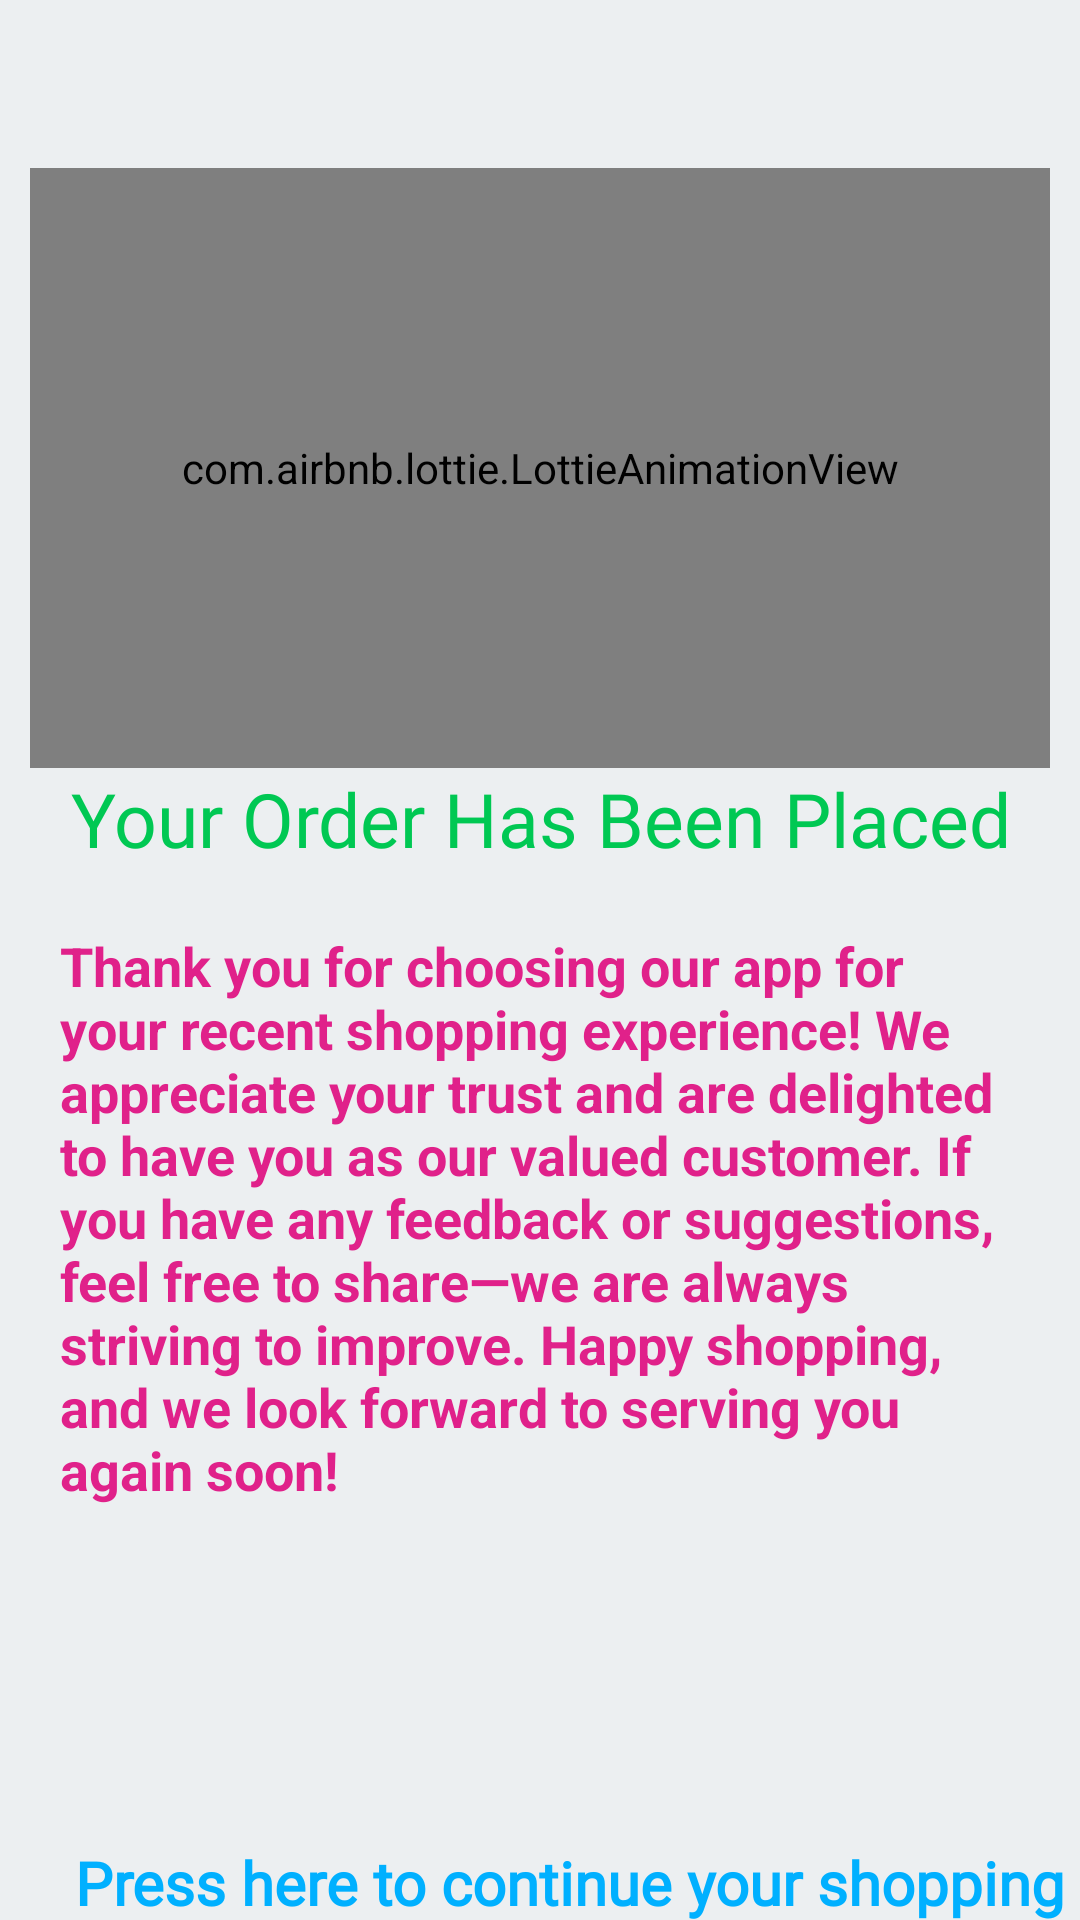

Produce the Android XML layout that renders to this screen, including the resource entries it uses.
<!-- AndroidManifest.xml: application theme Theme.ECommerceApp -->
<!-- res/layout/activity_payment_successful.xml -->
<?xml version="1.0" encoding="utf-8"?>
<androidx.constraintlayout.widget.ConstraintLayout xmlns:android="http://schemas.android.com/apk/res/android"
    xmlns:app="http://schemas.android.com/apk/res-auto"
    xmlns:tools="http://schemas.android.com/tools"
    android:layout_width="match_parent"
    android:layout_height="match_parent"
    tools:context=".activities.PaymentSuccessful"
    android:background="#ECEFF1"
    >

    <com.airbnb.lottie.LottieAnimationView
        android:id="@+id/animationView"
        android:layout_width="340dp"
        android:layout_height="200dp"
        android:layout_marginTop="56dp"
        app:layout_constraintEnd_toEndOf="parent"
        app:layout_constraintHorizontal_bias="0.492"
        app:layout_constraintStart_toStartOf="parent"
        app:layout_constraintTop_toTopOf="parent"
        app:lottie_autoPlay="true"
        app:lottie_loop="true"
        app:lottie_rawRes="@raw/paymentsuccess"
        tools:ignore="MissingConstraints" />


    <TextView
        android:id="@+id/textView4"
        android:layout_width="match_parent"
        android:layout_height="wrap_content"
        app:layout_constraintTop_toBottomOf="@+id/animationView"
        android:layout_marginBottom="50dp"
        android:text="Your Order Has Been Placed"
        android:textSize="25sp"
        android:gravity="center"
        android:fontFamily="@font/amethysta"
        android:textColor="#00C853"
        tools:layout_editor_absoluteX="0dp" />

    <TextView
        android:id="@+id/textView3"
        android:layout_width="match_parent"
        android:layout_height="wrap_content"
        android:layout_margin="20dp"
        android:layout_marginTop="56dp"
        android:text="@string/greating"
        android:textColor="@color/pink"
        android:textSize="18sp"
        android:textStyle="bold"
        app:layout_constraintEnd_toEndOf="parent"
        app:layout_constraintHorizontal_bias="0.875"
        app:layout_constraintStart_toStartOf="parent"
        app:layout_constraintTop_toBottomOf="@+id/textView4" />

    <TextView
        android:id="@+id/endtext"
        android:layout_width="match_parent"
        android:layout_height="wrap_content"
        android:layout_marginLeft="25dp"
        android:layout_marginTop="112dp"
        android:text="Press here to continue your shopping"
        android:textColor="@color/blue"
        android:textSize="20sp"
        android:textStyle="bold"
        android:fontFamily="@font/amethysta"
        app:layout_constraintEnd_toEndOf="parent"
        app:layout_constraintHorizontal_bias="1.0"
        app:layout_constraintStart_toStartOf="parent"
        app:layout_constraintTop_toBottomOf="@+id/textView3" />


</androidx.constraintlayout.widget.ConstraintLayout>
<!-- resources referenced by this layout -->
<resources>
  <color name="blue">#00B0FF</color>
  <color name="pink">#e0218a</color>
  <string name="greating">Thank you for choosing our app for your recent shopping experience! We appreciate your trust and are delighted to have you as our valued customer. If you have any feedback or suggestions, feel free to share—we are always striving to improve. Happy shopping, and we look forward to serving you again soon!</string>
  <style name="Theme.ECommerceApp" parent="Base.Theme.ECommerceApp" />
  <style name="Base.Theme.ECommerceApp" parent="Theme.AppCompat.Light.NoActionBar">
          
          
          <item name="drawerArrowStyle">@style/DrawerArrowToggle</item>
          <item name="titleTextColor">@color/white</item>
      </style>
  <style name="DrawerArrowToggle" parent="@style/Widget.AppCompat.DrawerArrowToggle">
          <item name="spinBars">true</item>
          <item name="color">@color/white</item>
      </style>
  <color name="white">#FFFFFFFF</color>
</resources>
